Run: headless pygame with SDL's dummy video driver; simulated clock (each Clock.tick advances the game by its frame time, no real sleeping); random seed 0; keys injected as events and as key.get_pressed() state; no mouse input; restart key R tapped at the start of phases 3 and 4.
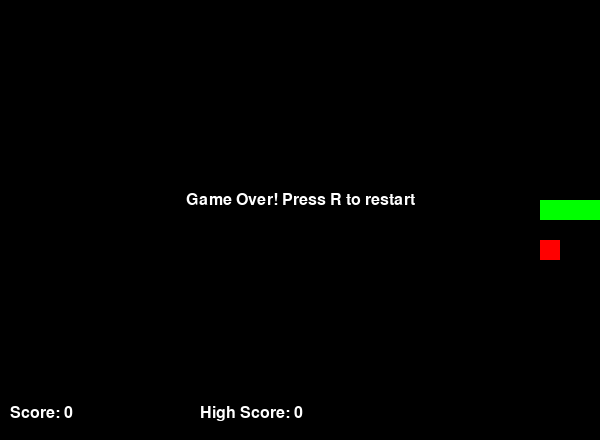
Frame 1 of 4 · flips 1–60 · no input
Frame 2 of 4 · flips 61–180 · tapped SPACE, RETURN · held RIGHT (→), D · screen unchanged from frame 1, image omitted
Frame 3 of 4 · flips 181–300 · tapped R · held DOWN (↓), S · screen unchanged from frame 2, image omitted
Frame 4 of 4 · flips 301–420 · tapped R · held LEFT (←), A, UP (↑), W · screen unchanged from frame 3, image omitted

The pygame program that drew these frames:

import pygame
import random
import sys

# -------------------- Configuration --------------------
GRID_SIZE = 20  # size of each cell in pixels
GRID_WIDTH = 30  # number of cells horizontally
GRID_HEIGHT = 20  # number of cells vertically
FPS_START = 10  # initial frames per second

SNAKE_COLOR = (0, 255, 0)
FOOD_COLOR = (255, 0, 0)
BG_COLOR = (0, 0, 0)
TEXT_COLOR = (255, 255, 255)

FONT_NAME = None  # default font
POINTS_PER_FOOD = 10


# -------------------- Helper Functions --------------------
def draw_rect(surface, color, pos):
    rect = pygame.Rect(pos[0] * GRID_SIZE, pos[1] * GRID_SIZE, GRID_SIZE, GRID_SIZE)
    pygame.draw.rect(surface, color, rect)


def random_food_position(snake_body):
    while True:
        pos = (random.randint(0, GRID_WIDTH - 1), random.randint(0, GRID_HEIGHT - 1))
        if pos not in snake_body:
            return pos


# -------------------- Main Game Class --------------------
class SnakeGame:
    def __init__(self):
        pygame.init()
        self.screen = pygame.display.set_mode(
            (GRID_WIDTH * GRID_SIZE, GRID_HEIGHT * GRID_SIZE + 40)
        )
        pygame.display.set_caption("Snake")
        self.clock = pygame.time.Clock()
        self.font = pygame.font.Font(FONT_NAME, 24)

        self.high_score = 0
        self.reset()

    def reset(self):
        mid_x = GRID_WIDTH // 2
        mid_y = GRID_HEIGHT // 2
        self.snake_body = [(mid_x, mid_y), (mid_x - 1, mid_y), (mid_x - 2, mid_y)]
        self.direction = (1, 0)  # moving right initially
        self.next_direction = self.direction
        self.food_pos = random_food_position(self.snake_body)
        self.score = 0
        self.fps = FPS_START
        self.game_over = False

    def handle_events(self):
        for event in pygame.event.get():
            if event.type == pygame.QUIT:
                pygame.quit()
                sys.exit()
            elif event.type == pygame.KEYDOWN:
                # Map arrow keys and WASD to directions
                if event.key in (pygame.K_UP, pygame.K_w):
                    new_dir = (0, -1)
                elif event.key in (pygame.K_DOWN, pygame.K_s):
                    new_dir = (0, 1)
                elif event.key in (pygame.K_LEFT, pygame.K_a):
                    new_dir = (-1, 0)
                elif event.key in (pygame.K_RIGHT, pygame.K_d):
                    new_dir = (1, 0)
                else:
                    continue

                # Prevent reversing direction
                if new_dir[0] != -self.direction[0] or new_dir[1] != -self.direction[1]:
                    self.next_direction = new_dir

    def update(self):
        if self.game_over:
            return

        # Move snake
        head_x, head_y = self.snake_body[0]
        dir_x, dir_y = self.next_direction
        new_head = (head_x + dir_x, head_y + dir_y)

        # Check wall collision
        if not (0 <= new_head[0] < GRID_WIDTH and 0 <= new_head[1] < GRID_HEIGHT):
            self.game_over = True
            return

        # Check self collision
        if new_head in self.snake_body:
            self.game_over = True
            return

        # Insert new head
        self.snake_body.insert(0, new_head)
        self.direction = self.next_direction

        # Check food consumption
        if new_head == self.food_pos:
            self.score += POINTS_PER_FOOD
            self.food_pos = random_food_position(self.snake_body)
            # Increase speed slightly after each food
            self.fps = min(30, self.fps + 0.5)
        else:
            # Remove tail segment
            self.snake_body.pop()

    def render(self):
        self.screen.fill(BG_COLOR)

        # Draw snake
        for segment in self.snake_body:
            draw_rect(self.screen, SNAKE_COLOR, segment)

        # Draw food
        draw_rect(self.screen, FOOD_COLOR, self.food_pos)

        # Draw score
        score_surf = self.font.render(f"Score: {self.score}", True, TEXT_COLOR)
        high_surf = self.font.render(f"High Score: {self.high_score}", True, TEXT_COLOR)
        self.screen.blit(score_surf, (10, GRID_HEIGHT * GRID_SIZE + 5))
        self.screen.blit(high_surf, (200, GRID_HEIGHT * GRID_SIZE + 5))

        # Game over message
        if self.game_over:
            over_surf = self.font.render(
                "Game Over! Press R to restart", True, TEXT_COLOR
            )
            rect = over_surf.get_rect(
                center=(GRID_WIDTH * GRID_SIZE // 2, (GRID_HEIGHT * GRID_SIZE) // 2)
            )
            self.screen.blit(over_surf, rect)

        pygame.display.flip()

    def run(self):
        while True:
            self.handle_events()
            self.update()
            if self.game_over and pygame.key.get_pressed()[pygame.K_r]:
                # Update high score
                if self.score > self.high_score:
                    self.high_score = self.score
                self.reset()
            self.render()
            self.clock.tick(int(self.fps))


# -------------------- Entry Point --------------------
if __name__ == "__main__":
    game = SnakeGame()
    game.run()
